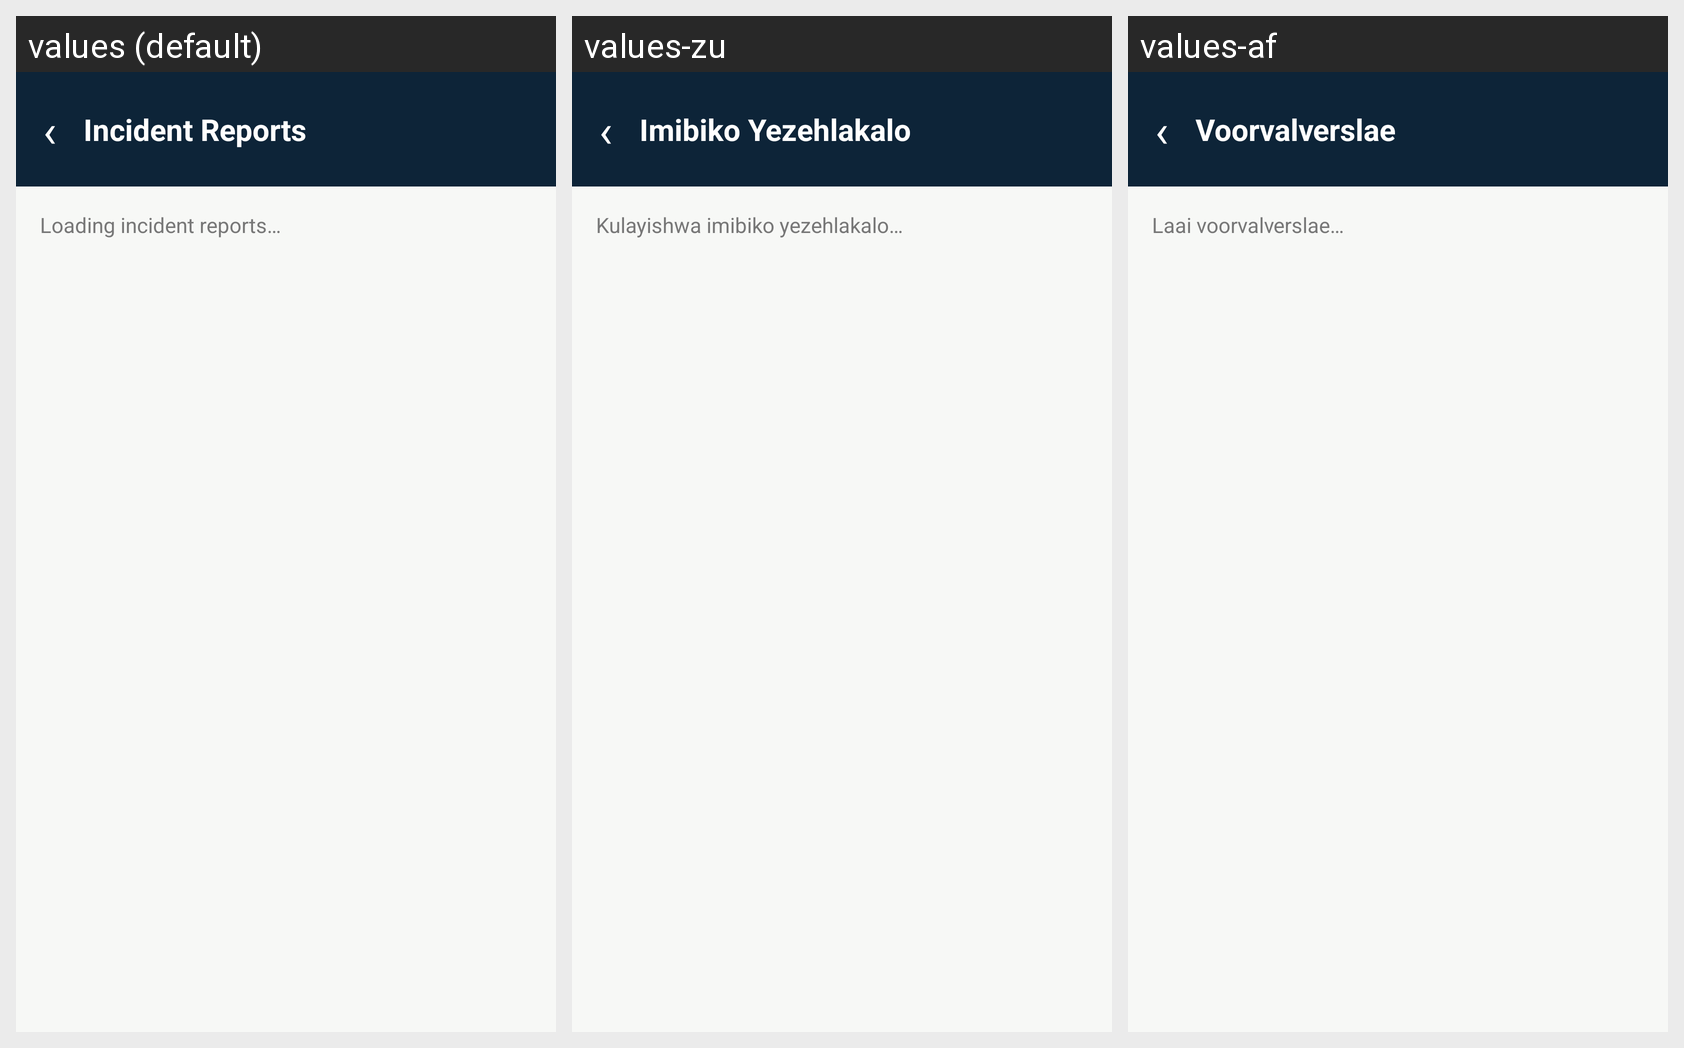

Strings drawn on this Android screen and how each of the app's shown locales translates them:
Android screen res/layout/activity_incident_reports.xml rendered under 3 locales, left to right: values (default), values-zu, values-af. Device: Nexus 5 (rendered at 1080×1920; each locale shown at half size, 540×960, under a caption strip naming it); theme Theme.SISONKE_APP.
Strings drawn on this screen, with the default value and each locale's value (text and hints the layout hard-codes, and strings that could not be matched under every locale, appear in the picture but are not listed):

incident_reports
  values: Incident Reports
  values-zu: Imibiko Yezehlakalo
  values-af: Voorvalverslae

loading_incident_reports
  values: Loading incident reports…
  values-zu: Kulayishwa imibiko yezehlakalo…
  values-af: Laai voorvalverslae…
